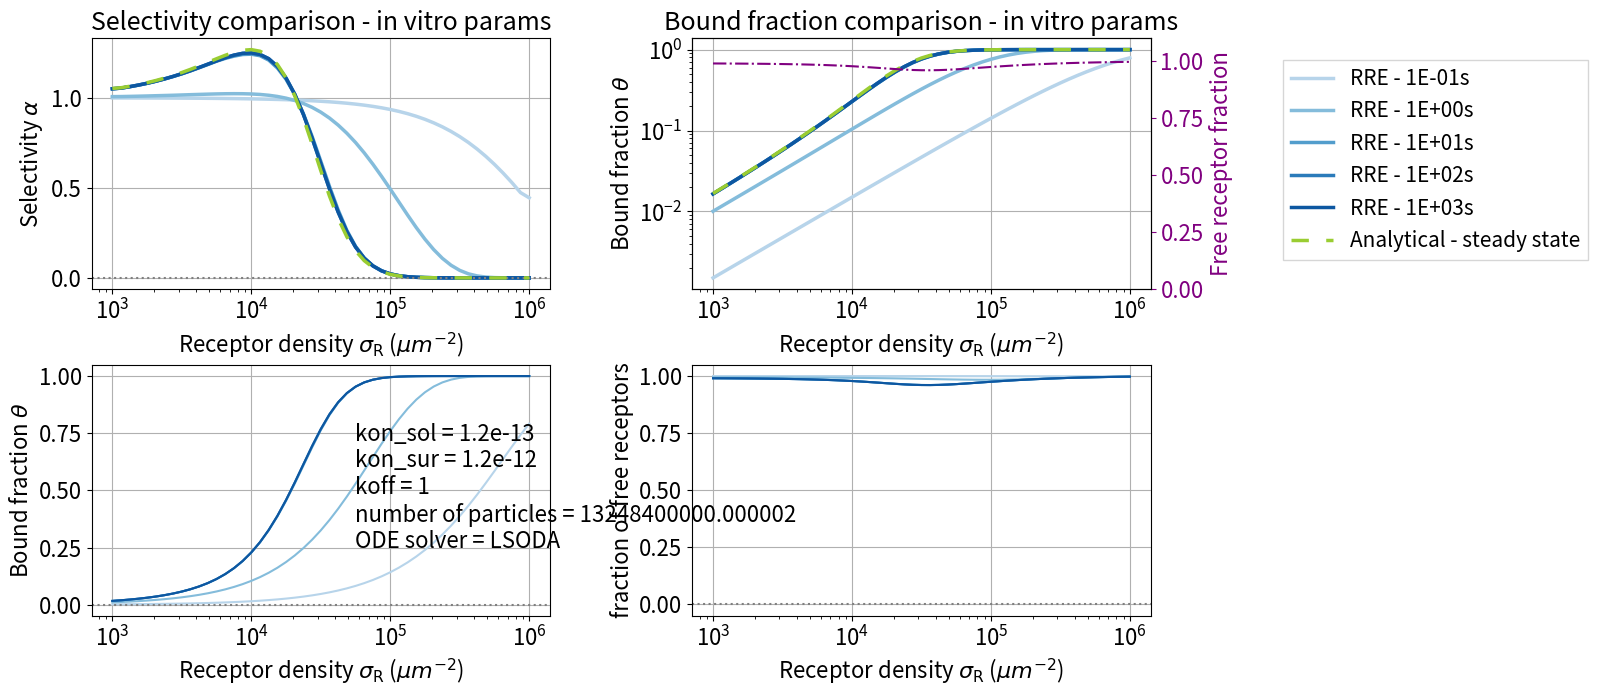

The script that saved this image:
from scipy.integrate import solve_ivp
import matplotlib.pyplot as plt
import numpy as np

"""SYSTEM"""
N_ARMS = 3
N_A = 6.022e23 #avogadros number

"""TRYING TO MATCH THE PAPER"""
# To match 3 arm system from paper
AREA = 22e6 #micrometer squared
VOLUME = 0.1e3*AREA #parafilm is about 100 micrometers thick
rho_n = 1e-8
N_PARTICLES = rho_n*N_A*VOLUME*1e-15 # mol/L => particles/L => particles

# N_ARMS = 3
# K_intra = 5e-12
# K_A = 1.2e-5

N_ARMS = 6
K_intra = 1.2e-12
K_A = 1.2e-5

def format_e(n):
    a = '%E' % n
    return a.split('E')[0].rstrip('0').rstrip('.') + 'E' + a.split('E')[1]

"""Rate constants k"""
k = np.zeros((N_ARMS+1, N_ARMS+1))

'''based on behavior (on/off, surface/solution)'''
rho_0 = N_PARTICLES/VOLUME
rho_0 = rho_n


koff = 1

# from paper but does not work
kon_sol = K_A*koff*rho_0 # this scaling factor makes them match # moves bound fraction up and down
kon_sur = K_intra*AREA*koff # moves selevtivity peak left and right

# works
kon_sol = K_A*koff*rho_0 # this scaling factor makes them match # moves bound fraction up and down
kon_sur = K_intra*koff # moves selevtivity peak left and right


for i in range(k.shape[0]):
    for j in range(k.shape[1]):
        k[i,j] = 1
        if i == 0 and j == 1:
            k[i,j] *= kon_sol # reaction of a surface molecule with a solution molecule
        elif j-i == 1: # if it's a binding reaction
            k[i,j] *= kon_sur # reaction of a surface molecule with a surface molecule
        elif j-i == -1: # if it's an unbinding reaction
            k[i,j] *= koff

'''setting rate constants corrected for number of arms'''
c = np.zeros(k.shape)

for i in range(k.shape[0]):
    for j in range(k.shape[1]):
        if i<j:
            c[i,j] = k[i,j]*(N_ARMS - i)  # to bind an arm, multiply k by number of unbound arms
        elif i>j:
            c[i,j] = k[i,j]*i # to release an arm, multiply k by number of bound arms

"""PLOTTING CONSTANTS"""
'''time axis'''
tmin = 0 # When does time start running, NOT the lowest simulated time I graph my selectivity for.
tmax = 1e-1
n_times = 5
sim_times = np.arange(tmax/n_times, tmax + tmax/n_times, tmax/n_times)
sim_times = np.logspace(np.log10(tmax), np.log10(tmax*10**(n_times-1)), n_times)
tmax = sim_times[-1]

'''receptor axis'''
steps_pp_10 = 16 # steps per power of 10
p_N_receptors_min = 3
p_N_receptors_max = 6 # power of maximum number of receptors
data_points = steps_pp_10*(p_N_receptors_max-p_N_receptors_min)+1

sigma_R = np.logspace(p_N_receptors_min, p_N_receptors_max, data_points)

'''other'''
color = plt.cm.Blues(np.linspace(0.3, 0.85, n_times))
line_ana = (0, (5,5))
color_ana = 'yellowgreen'
line_receptors = 'dashdot'
color_receptors = 'purple'
linewidth = 2.5
marker_num = 'o'

figheight = 7.5
figwidth = 16

plt.rcParams.update({'font.size': 16})
plt.rc('legend', fontsize=15) 
plt.rcParams['axes.titlesize'] = 18 

"""INITIALIZING ARRAYS"""
initial_values = np.zeros(N_ARMS + 2)
initial_values[0] = N_PARTICLES
bound_fraction = np.zeros((sigma_R.size, sim_times.size)) # bound_fraction[N, t] so N on the y-axis and t on the x-axis
results = np.zeros((initial_values.size, sigma_R.size, sim_times.size)) # results [type, N, t] with type being the same as the initial values (N0, N1, N2, N3, R)

"""THE SYSTEM OF ODEs"""
def rhs(t, f):
    ODE = np.zeros(N_ARMS+2)
    for i in range(N_ARMS+1): # we make the ODE system components by going through each state and adding the change to all states that a reaction from that state induces
        if i<N_ARMS:
            #binding reaction
            change = c[i,i+1]*f[-1]*f[i]
            ODE[i] -= change #subtract from i_arms state
            ODE[i+1] += change #add to i+1_arms state
            ODE[-1] -= change #subtract from number of receptors

        if i>0:
            #unbinding reaction
            change = c[i,i-1]*f[i]
            ODE[i] -= change #subtract from i_arms state
            ODE[i-1] += change #add to i-1_arms state
            ODE[-1] += change #add to number of receptors
    # ODE[-1] = 0
    return ODE

"""SOLVING THE SYSTEM"""
for i in range (sigma_R.size):
    initial_values[-1] = sigma_R[i]*AREA
    res = solve_ivp(rhs, (tmin, tmax), initial_values, t_eval = sim_times, method='LSODA')
    print('i is ', i)
    results[:, i] = res.y
    bound_fraction[i] = np.sum(res.y[1:-1], 0)/initial_values[0]

"""PLOTTING"""
f, axs = plt.subplots(2, 2)
f.set_figheight(figheight)
f.set_figwidth(figwidth)

'''bound fraction'''
# plt.figure(figsize=(5,4))
for i in range(sim_times.size):
    # time = format(sim_times[i], '.2f')
    time = format_e(sim_times[i])
    axs[1,0].semilogx(sigma_R, bound_fraction[:, i], label = f'RRE - {time}s', c = color[i])

axs[1,0].set_xlabel(r"Receptor density $\sigma_\mathrm{R}$ ($\mu m^{-2}$)")
axs[1,0].set_ylabel(r"Bound fraction $\theta$")
axs[1,0].axhline(0, ls=':', c='grey')
axs[1,0].axvline(0, ls=':', c='grey')
axs[1,0].grid()

'''loglog bound'''
# plt.figure(figsize=(5,4))
for i in range(sim_times.size):
    axs[0,1].loglog(sigma_R, bound_fraction[:, i], c = color[i], lw = linewidth)

axs[0,1].set_xlabel(r"Receptor density $\sigma_\mathrm{R}$ ($\mu m^{-2}$)")
axs[0,1].set_ylabel(r"Bound fraction $\theta$")
axs[0,1].axhline(0, ls=':', c='grey')
axs[0,1].axvline(0, ls=':', c='grey')
axs[0,1].grid()



'''selectivity over receptors semilog for many simulation times'''
width = 15
height = 7
# plt.figure(figsize=(width,height))
for i in range(sim_times.size):
    # time = format(sim_times[i], '.2f')
    time = format_e(sim_times[i])
    selectivity = np.gradient(np.log(bound_fraction[:,i]), np.log(sigma_R))
    axs[0,0].semilogx(sigma_R, selectivity, label = f"RRE - {time}s", c = color[i],
                      linewidth = linewidth)
    # axs[0,0].semilogx(N_receptors, selectivity, label = f'{N_ARMS} arms', c = color[i])

plt.figtext(0.2, 0.2, f"\
    kon_sol = {kon_sol} \n\
    kon_sur = {kon_sur} \n\
    koff = {koff} \n\
    number of particles = {N_PARTICLES} \n\
    ODE solver = {'LSODA'}")
axs[0,0].set_xlabel(r"Receptor density $\sigma_\mathrm{R}$ ($\mu m^{-2}$)")
axs[0,0].set_ylabel(r"Selectivity $\alpha$")
axs[0,0].axhline(0, ls=':', c='grey')
axs[0,0].axvline(0, ls=':', c='grey')
axs[0,0].grid()

for i in range(sim_times.size):
    axs[1,1].semilogx(sigma_R, results[-1, :, i]/AREA/sigma_R, c = color[i])
    # axs[1,1].loglog(N_receptors, results[-1, :, i]/N_receptors, c = color[i])

axs[1,1].set_xlabel(r"Receptor density $\sigma_\mathrm{R}$ ($\mu m^{-2}$)")
axs[1,1].set_ylabel("fraction of free receptors")
axs[1,1].axhline(0, ls=':', c='grey')
axs[1,1].axvline(0, ls=':', c='grey')
axs[1,1].grid()

"""Free receptors"""
twin = axs[0,1].twinx()
twin.semilogx(sigma_R, 
              results[-1, :, -1]/AREA/sigma_R, 
              color = 'purple',
              linestyle = line_receptors)
twin.set(ylim = (0,1.1), ylabel = "Free receptor fraction")
twin.yaxis.label.set_color('purple')
twin.tick_params(axis = 'y', colors = 'purple')


"""              """
"""  ANALYTICAL  """
"""              """
    
def calc_bound_fraction_analytical(sigma_R):
    Kav_A = K_A/K_intra*( (1+sigma_R*AREA*K_intra)**N_ARMS - 1)
    bound_fraction = rho_n*Kav_A/(1+rho_n*Kav_A)
    return bound_fraction

bound_fraction_analytical = calc_bound_fraction_analytical(sigma_R)

axs[0,1].loglog(sigma_R, bound_fraction_analytical, 
                label = f"Analytical", 
                color = color_ana, 
                linestyle = line_ana, 
                linewidth = linewidth)


# temp = scipy.differentiate.derivative(calc_bound_fraction_analytical, N_receptors)
# selectivity_analytical = temp.df
selectivity_analytical = np.gradient(np.log(bound_fraction_analytical), np.log(sigma_R))
axs[0,0].semilogx(sigma_R, selectivity_analytical, label = f"Analytical - steady state", color = color_ana, linestyle = line_ana,
                  linewidth = linewidth)

"""Legend for both graphs"""
handles, labels = axs[0,0].get_legend_handles_labels()
f.legend(handles,
         labels, 
         loc='lower right', 
         bbox_to_anchor=(0.99, 0.57),
         fancybox=False, 
         shadow=False, 
         ncols=1)
plt.subplots_adjust(left=0.060, right=0.75, wspace=0.27, hspace=0.3)

axs[0,0].set_title("Selectivity comparison - in vitro params")
axs[0,1].set_title("Bound fraction comparison - in vitro params")

plt.subplots_adjust(left=0.048, right=0.71, wspace=0.31)

plt.show()